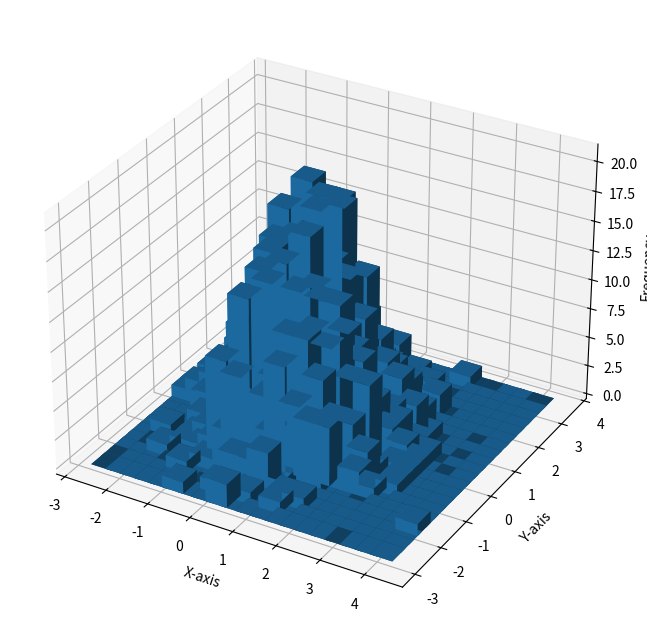

Recreate this plot in Python.
import numpy as np
import matplotlib.pyplot as plt
from mpl_toolkits.mplot3d import Axes3D

# Generate random data
np.random.seed(42)
data = np.random.normal(size=(1000, 3))

# Create a 3D histogram plot
fig = plt.figure(figsize=(10, 8))
ax = fig.add_subplot(111, projection='3d')

hist, xedges, yedges = np.histogram2d(data[:, 0], data[:, 1], bins=20)
xpos, ypos = np.meshgrid(xedges[:-1] + 0.25, yedges[:-1] + 0.25, indexing="ij")
xpos = xpos.ravel()
ypos = ypos.ravel()
zpos = 0

dx = dy = 0.5
dz = hist.ravel()

ax.bar3d(xpos, ypos, zpos, dx, dy, dz, shade=True)

ax.set_xlabel('X-axis')
ax.set_ylabel('Y-axis')
ax.set_zlabel('Frequency')

plt.show()
